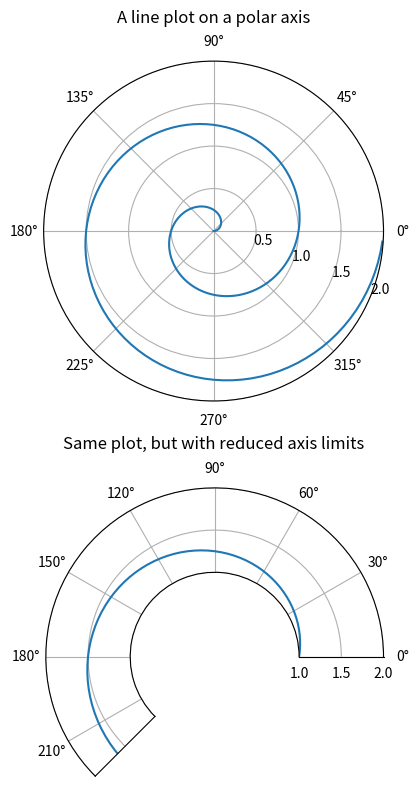

Write Python code to recreate this figure.
"""
==========
Polar plot
==========

Demo of a 折线图 on a polar axis.

The second plot shows the same data, but with the radial axis starting at r=1
and the angular axis starting at 0 degrees and ending at 225 degrees. Setting
the origin of the radial axis to 0 allows the radial ticks to be placed at the
same location as the first plot.
"""
import matplotlib.pyplot as plt
import numpy as np

r = np.arange(0, 2, 0.01)
theta = 2 * np.pi * r

fig, axs = plt.subplots(2, 1, figsize=(5, 8), subplot_kw={'projection': 'polar'},
                        layout='constrained')
ax = axs[0]
ax.plot(theta, r)
ax.set_rmax(2)
ax.set_rticks([0.5, 1, 1.5, 2])  # Fewer radial ticks
ax.set_rlabel_position(-22.5)  # Move radial labels away from plotted line
ax.grid(True)

ax.set_title("A line plot on a polar axis", va='bottom')

ax = axs[1]
ax.plot(theta, r)
ax.set_rmax(2)
ax.set_rmin(1)  # Change the radial axis to only go from 1 to 2
ax.set_rorigin(0)  # Set the origin of the radial axis to 0
ax.set_thetamin(0)
ax.set_thetamax(225)
ax.set_rticks([1, 1.5, 2])  # Fewer radial ticks
ax.set_rlabel_position(-22.5)  # Move radial labels away from plotted line

ax.grid(True)
ax.set_title("Same plot, but with reduced axis limits", va='bottom')
plt.show()

# %%
#
# .. admonition:: References
#
#    The use of the following functions, methods, classes and modules is shown
#    in this 示例:
#
#    - `matplotlib.axes.Axes.plot` / `matplotlib.pyplot.plot`
#    - `matplotlib.projections.polar`
#    - `matplotlib.projections.polar.PolarAxes`
#    - `matplotlib.projections.polar.PolarAxes.set_rticks`
#    - `matplotlib.projections.polar.PolarAxes.set_rmin`
#    - `matplotlib.projections.polar.PolarAxes.set_rorigin`
#    - `matplotlib.projections.polar.PolarAxes.set_rmax`
#    - `matplotlib.projections.polar.PolarAxes.set_rlabel_position`
#
# .. tags::
#
#    plot-type: polar
#    level: beginner
